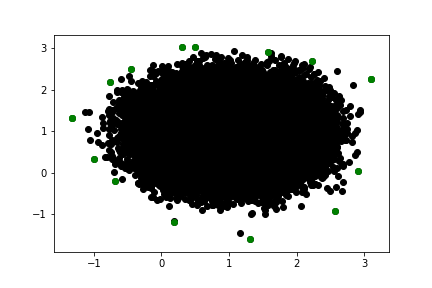

The file beside this chart, header and first rows:
-1.319675769083083150e+00, 1.317955918167005525e+00
-1.000024947960971744e+00, 3.413122084617162821e-01
-6.865979747396067090e-01, -1.920046454571875394e-01
1.864357254000300612e-01, -1.173870116186614965e+00
1.315244025374836756e+00, -1.595715294079422364e+00
2.558082784666585230e+00, -9.152104389571213972e-01
2.907216915727366402e+00, 4.695404513857648343e-02
3.090879257691106829e+00, 2.258674454963629064e+00
3.090879257691106829e+00, 2.258674454963629064e+00
2.227382295886408237e+00, 2.702483556930562081e+00
1.573747637151815315e+00, 2.920202681807898326e+00
4.887487984920655393e-01, 3.020062436055037658e+00
3.015450604922451650e-01, 3.019463390566065719e+00
-4.456093412639499096e-01, 2.487656812602772938e+00
-7.653692390578252791e-01, 2.196978912276727591e+00
-1.319675769083083150e+00, 1.317955918167005525e+00
